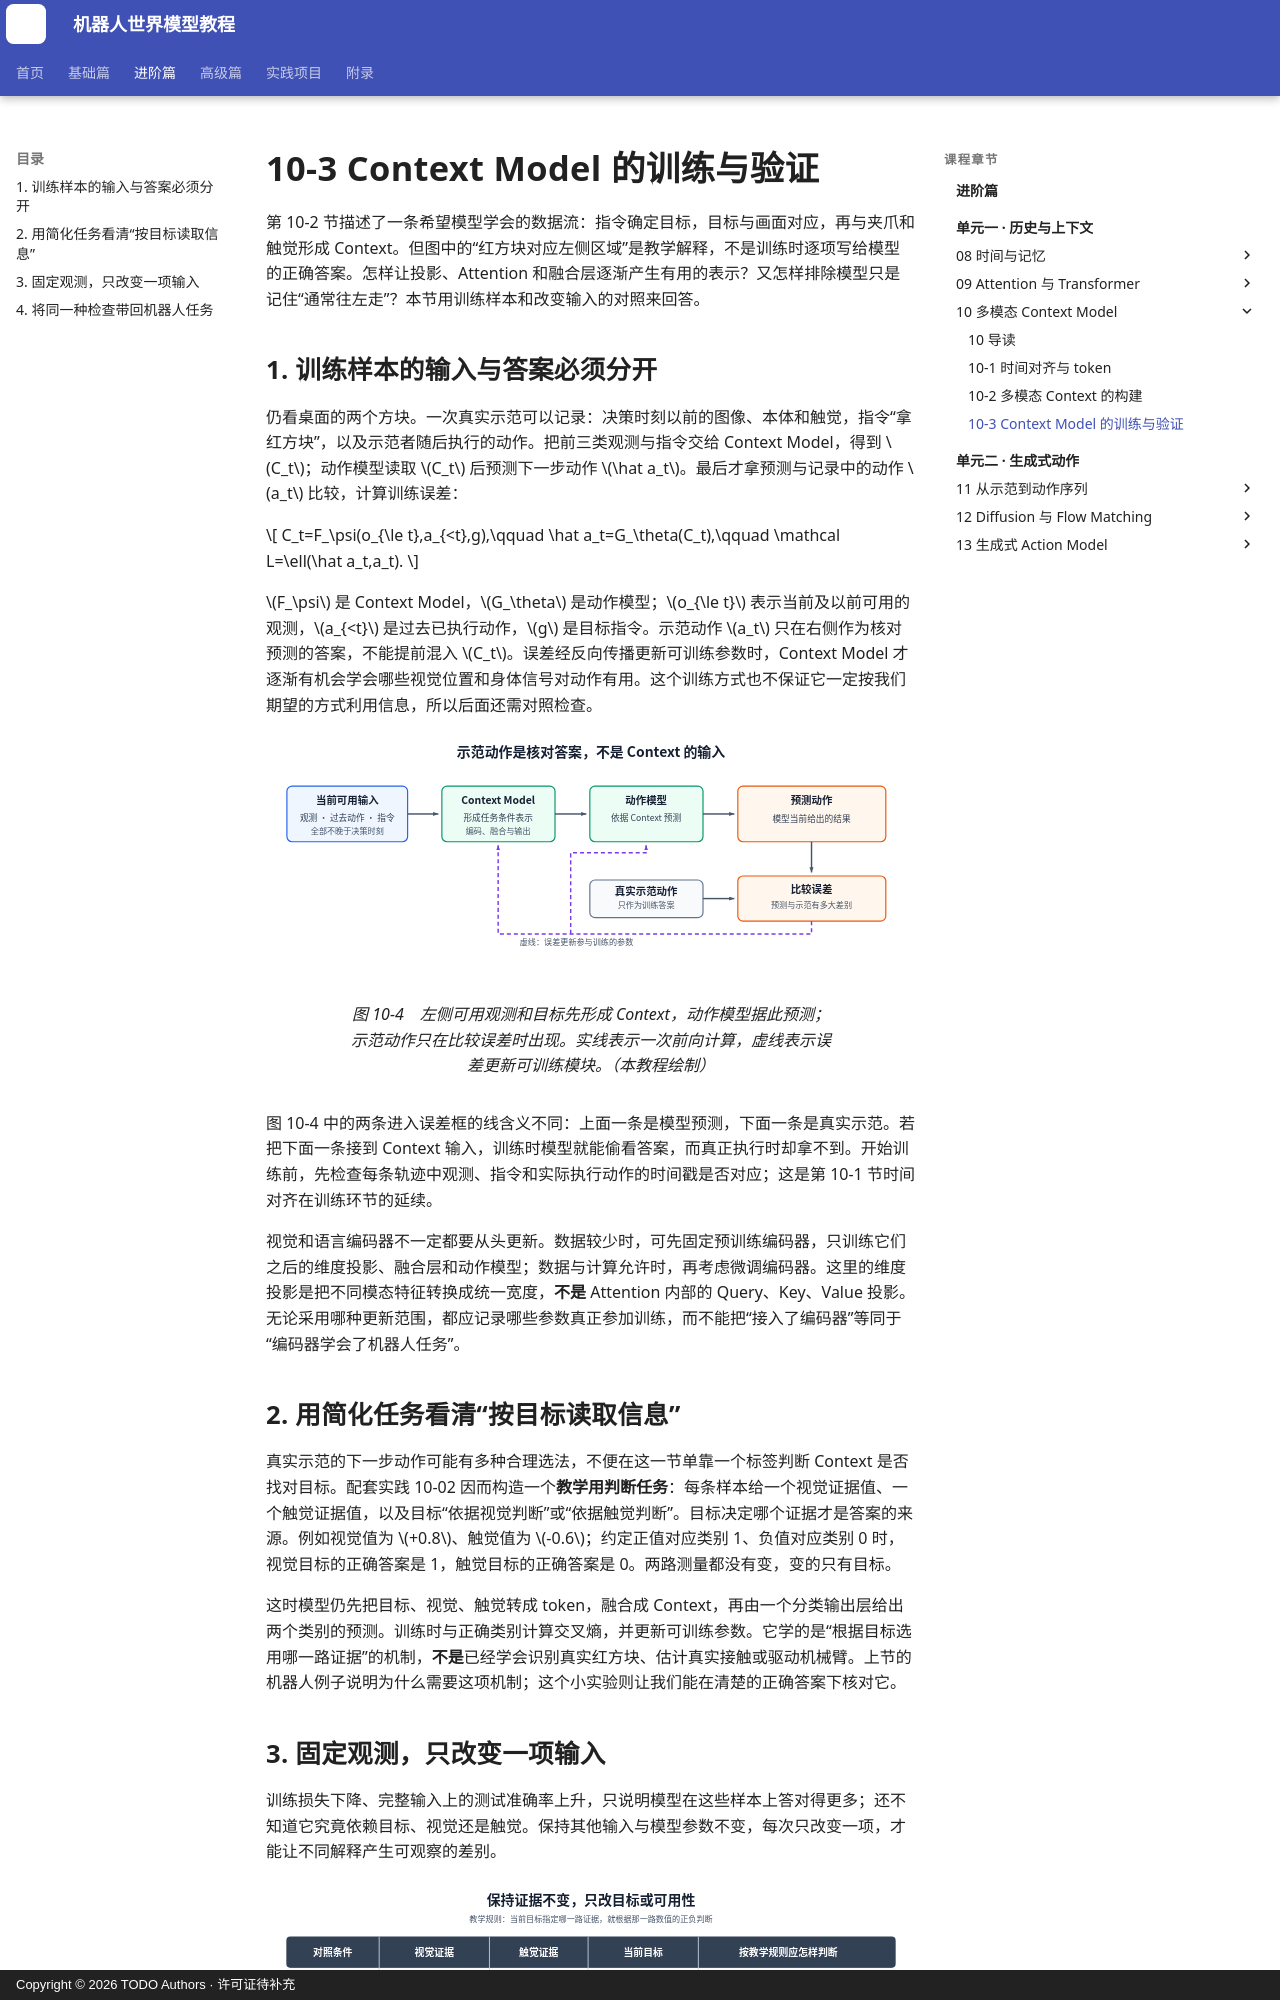

repository: qi-robotics/robot-world-model-tutorial · page: intermediate/10-3-context-training-and-validation/index.html · generator: mkdocs · copyright: Copyright © 2026 TODO Authors · 许可证待补充

# 10-3 Context Model 的训练与验证

第 10-2 节描述了一条希望模型学会的数据流：指令确定目标，目标与画面对应，再与夹爪和触觉形成 Context。但图中的“红方块对应左侧区域”是教学解释，不是训练时逐项写给模型的正确答案。怎样让投影、Attention 和融合层逐渐产生有用的表示？又怎样排除模型只是记住“通常往左走”？本节用训练样本和改变输入的对照来回答。

## 1. 训练样本的输入与答案必须分开

仍看桌面的两个方块。一次真实示范可以记录：决策时刻以前的图像、本体和触觉，指令“拿红方块”，以及示范者随后执行的动作。把前三类观测与指令交给 Context Model，得到 $C_t$；动作模型读取 $C_t$ 后预测下一步动作 $\hat a_t$。最后才拿预测与记录中的动作 $a_t$ 比较，计算训练误差：

$$
C_t=F_\psi(o_{\le t},a_{<t},g),\qquad
\hat a_t=G_\theta(C_t),\qquad
\mathcal L=\ell(\hat a_t,a_t).
$$

$F_\psi$ 是 Context Model，$G_\theta$ 是动作模型；$o_{\le t}$ 表示当前及以前可用的观测，$a_{<t}$ 是过去已执行动作，$g$ 是目标指令。示范动作 $a_t$ 只在右侧作为核对预测的答案，不能提前混入 $C_t$。误差经反向传播更新可训练参数时，Context Model 才逐渐有机会学会哪些视觉位置和身体信号对动作有用。这个训练方式也不保证它一定按我们期望的方式利用信息，所以后面还需对照检查。

<figure markdown="span">
  ![Context Model 训练时输入、预测与答案的关系](../assets/images/intermediate/10/10-04-context-training-flow.svg){ width="1120" loading=lazy }
  <figcaption>图 10-4　左侧可用观测和目标先形成 Context，动作模型据此预测；示范动作只在比较误差时出现。实线表示一次前向计算，虚线表示误差更新可训练模块。（本教程绘制）</figcaption>
</figure>

图 10-4 中的两条进入误差框的线含义不同：上面一条是模型预测，下面一条是真实示范。若把下面一条接到 Context 输入，训练时模型就能偷看答案，而真正执行时却拿不到。开始训练前，先检查每条轨迹中观测、指令和实际执行动作的时间戳是否对应；这是第 10-1 节时间对齐在训练环节的延续。

视觉和语言编码器不一定都要从头更新。数据较少时，可先固定预训练编码器，只训练它们之后的维度投影、融合层和动作模型；数据与计算允许时，再考虑微调编码器。这里的维度投影是把不同模态特征转换成统一宽度，**不是** Attention 内部的 Query、Key、Value 投影。无论采用哪种更新范围，都应记录哪些参数真正参加训练，而不能把“接入了编码器”等同于“编码器学会了机器人任务”。

## 2. 用简化任务看清“按目标读取信息”

真实示范的下一步动作可能有多种合理选法，不便在这一节单靠一个标签判断 Context 是否找对目标。配套实践 10-02 因而构造一个**教学用判断任务**：每条样本给一个视觉证据值、一个触觉证据值，以及目标“依据视觉判断”或“依据触觉判断”。目标决定哪个证据才是答案的来源。例如视觉值为 $+0.8$、触觉值为 $-0.6$；约定正值对应类别 1、负值对应类别 0 时，视觉目标的正确答案是 1，触觉目标的正确答案是 0。两路测量都没有变，变的只有目标。

这时模型仍先把目标、视觉、触觉转成 token，融合成 Context，再由一个分类输出层给出两个类别的预测。训练时与正确类别计算交叉熵，并更新可训练参数。它学的是“根据目标选用哪一路证据”的机制，**不是**已经学会识别真实红方块、估计真实接触或驱动机械臂。上节的机器人例子说明为什么需要这项机制；这个小实验则让我们能在清楚的正确答案下核对它。
